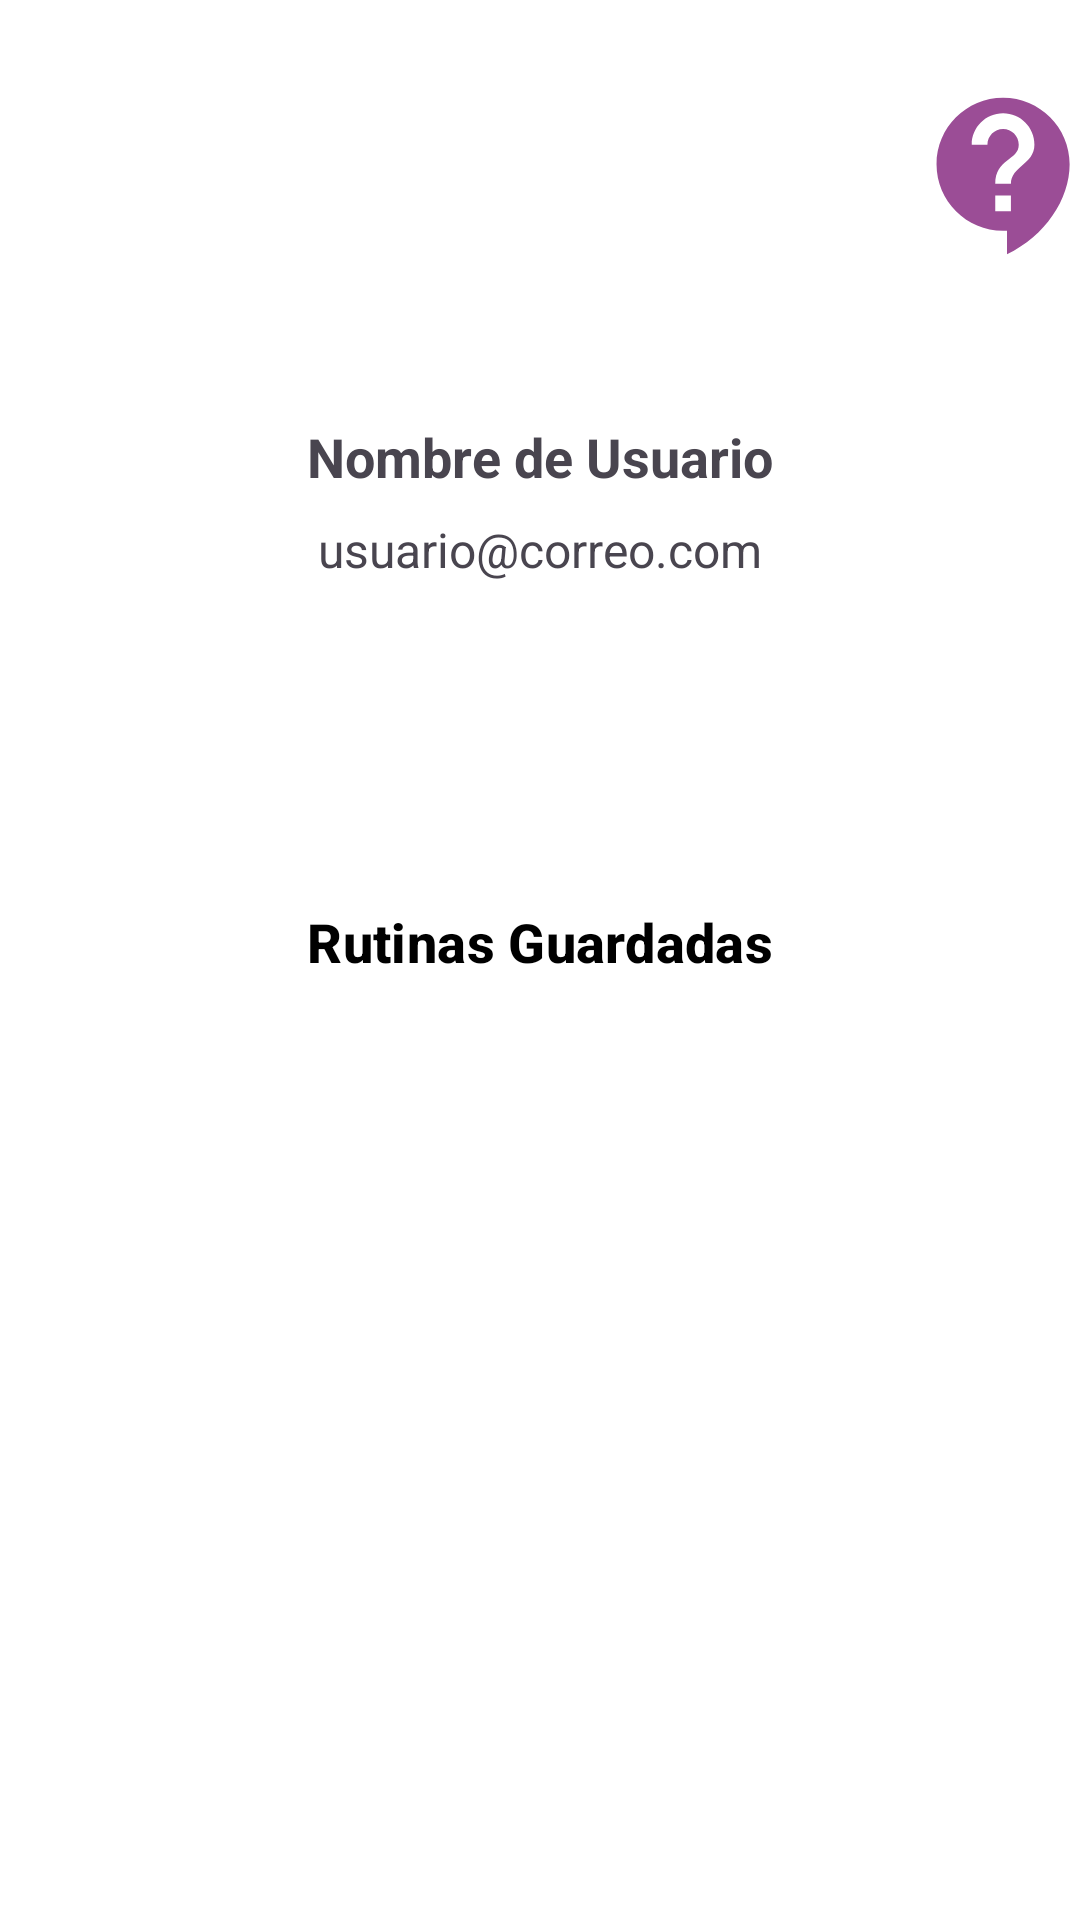

Here is an Android app screen rendered from its layout file. Give the layout XML and the strings, colors and styles it references.
<!-- AndroidManifest.xml: application theme Theme.AsanaYoga -->
<!-- res/layout/activity_pantalla_usuario.xml -->
<?xml version="1.0" encoding="utf-8"?>
<androidx.constraintlayout.widget.ConstraintLayout xmlns:android="http://schemas.android.com/apk/res/android"
    xmlns:app="http://schemas.android.com/apk/res-auto"
    xmlns:tools="http://schemas.android.com/tools"
    android:id="@+id/main"
    android:layout_width="match_parent"
    android:layout_height="match_parent"
    tools:context=".PantallaUsuario">

    <ImageView
        android:id="@+id/fotoPerfil"
        android:layout_width="100dp"
        android:layout_height="100dp"
        android:layout_marginTop="24dp"
        android:contentDescription="Foto de perfil"
        tools:srcCompat="@tools:sample/avatars"
        app:layout_constraintEnd_toEndOf="parent"
        app:layout_constraintStart_toStartOf="parent"
        app:layout_constraintTop_toTopOf="parent" />



    <TextView
        android:id="@+id/nombrePerfil"
        android:layout_width="wrap_content"
        android:layout_height="wrap_content"
        android:layout_marginTop="16dp"
        android:text="Nombre de Usuario"
        android:textSize="18sp"
        android:textStyle="bold"
        app:layout_constraintEnd_toEndOf="parent"
        app:layout_constraintStart_toStartOf="parent"
        app:layout_constraintTop_toBottomOf="@id/fotoPerfil" />

    <TextView
        android:id="@+id/textoEmail"
        android:layout_width="wrap_content"
        android:layout_height="wrap_content"
        android:layout_marginTop="8dp"
        android:text="usuario@correo.com"
        android:textSize="16sp"
        app:layout_constraintEnd_toEndOf="parent"
        app:layout_constraintStart_toStartOf="parent"
        app:layout_constraintTop_toBottomOf="@id/nombrePerfil" />


    <Button
        android:id="@+id/btnEditarPerfil"
        android:layout_width="wrap_content"
        android:layout_height="wrap_content"
        android:layout_marginTop="16dp"
        style="@style/ButtonTheme"
        android:text="Editar Perfil"
        app:layout_constraintEnd_toEndOf="parent"
        app:layout_constraintStart_toStartOf="parent"
        app:layout_constraintTop_toBottomOf="@id/textoEmail" />


    <TextView
        android:id="@+id/tituloRutinasGuardadas"
        style="@style/ButtonTheme"
        android:layout_width="wrap_content"
        android:layout_height="wrap_content"
        android:layout_marginTop="32dp"
        android:text="Rutinas Guardadas"
        android:textColor="@color/black"
        android:textSize="18sp"
        android:textStyle="bold"
        app:layout_constraintEnd_toEndOf="parent"
        app:layout_constraintStart_toStartOf="parent"
        app:layout_constraintTop_toBottomOf="@id/btnEditarPerfil" />

    <androidx.recyclerview.widget.RecyclerView
        android:id="@+id/listaRutinasGuardadas"
        android:layout_width="0dp"
        android:layout_height="0dp"
        android:layout_marginTop="8dp"
        app:layout_constraintBottom_toTopOf="@id/btnCerrarSesion"
        app:layout_constraintEnd_toEndOf="parent"
        app:layout_constraintStart_toStartOf="parent"
        app:layout_constraintTop_toBottomOf="@id/tituloRutinasGuardadas" />


    <Button
        android:id="@+id/btnCerrarSesion"
        android:layout_width="wrap_content"
        android:layout_height="wrap_content"
        android:layout_marginBottom="24dp"
        style="@style/ButtonTheme"
        android:text="Cerrar Sesión"
        app:layout_constraintBottom_toBottomOf="parent"
        app:layout_constraintEnd_toEndOf="parent"
        app:layout_constraintStart_toStartOf="parent" />

    <ImageButton
        android:id="@+id/btnAcercaDe"
        style="@style/ButtonTheme"
        android:layout_width="67dp"
        android:layout_height="69dp"
        android:layout_marginStart="72dp"
        android:layout_marginTop="24dp"
        app:layout_constraintStart_toEndOf="@+id/fotoPerfil"
        app:layout_constraintTop_toTopOf="parent"
        app:srcCompat="@drawable/ic_acerca_de_foreground"
        app:tint="@color/colorSharanam"
        tools:ignore="SpeakableTextPresentCheck" />


</androidx.constraintlayout.widget.ConstraintLayout>
<!-- resources referenced by this layout -->
<resources>
  <color name="black">#FF000000</color>
  <color name="colorSharanam">#9B4D96</color>
  <!-- drawable ic_acerca_de_foreground (drawable) -->
  <vector xmlns:android="http://schemas.android.com/apk/res/android"
      android:width="108dp"
      android:height="108dp"
      android:viewportWidth="24"
      android:viewportHeight="24"
      android:tint="#000000"
      android:autoMirrored="true">
    <group android:scaleX="0.58"
        android:scaleY="0.58"
        android:translateX="5.04"
        android:translateY="5.04">
      <path
          android:fillColor="@android:color/white"
          android:pathData="M11.5,2C6.81,2 3,5.81 3,10.5S6.81,19 11.5,19h0.5v3c4.86,-2.34 8,-7 8,-11.5C20,5.81 16.19,2 11.5,2zM12.5,16.5h-2v-2h2v2zM12.5,13h-2c0,-3.25 3,-3 3,-5 0,-1.1 -0.9,-2 -2,-2s-2,0.9 -2,2h-2c0,-2.21 1.79,-4 4,-4s4,1.79 4,4c0,2.5 -3,2.75 -3,5z"/>
    </group>
  </vector>
  <style name="ButtonTheme" parent="Widget.Material3.Button">
          <item name="android:backgroundTint">@color/colorSharanam</item> 
          <item name="android:textColor">@android:color/white</item> 
      </style>
  <style name="Theme.AsanaYoga" parent="Base.Theme.AsanaYoga">
  
          
          <item name="android:buttonStyle">@style/ButtonTheme</item>
  
      </style>
  <style name="Base.Theme.AsanaYoga" parent="Theme.Material3.DayNight.NoActionBar">
  
          
          <item name="android:windowBackground">@android:color/white</item>
          <item name="android:colorBackground">@android:color/white</item>
  
          
          <item name="android:textColorPrimary">@color/colorSharanam</item>
          <item name="android:textColorSecondary">@color/colorSharanam</item>
  
          
          <item name="android:statusBarColor">@color/colorSharanam</item> 
          <item name="android:navigationBarColor">@color/colorSharanam</item> 
      </style>
</resources>
